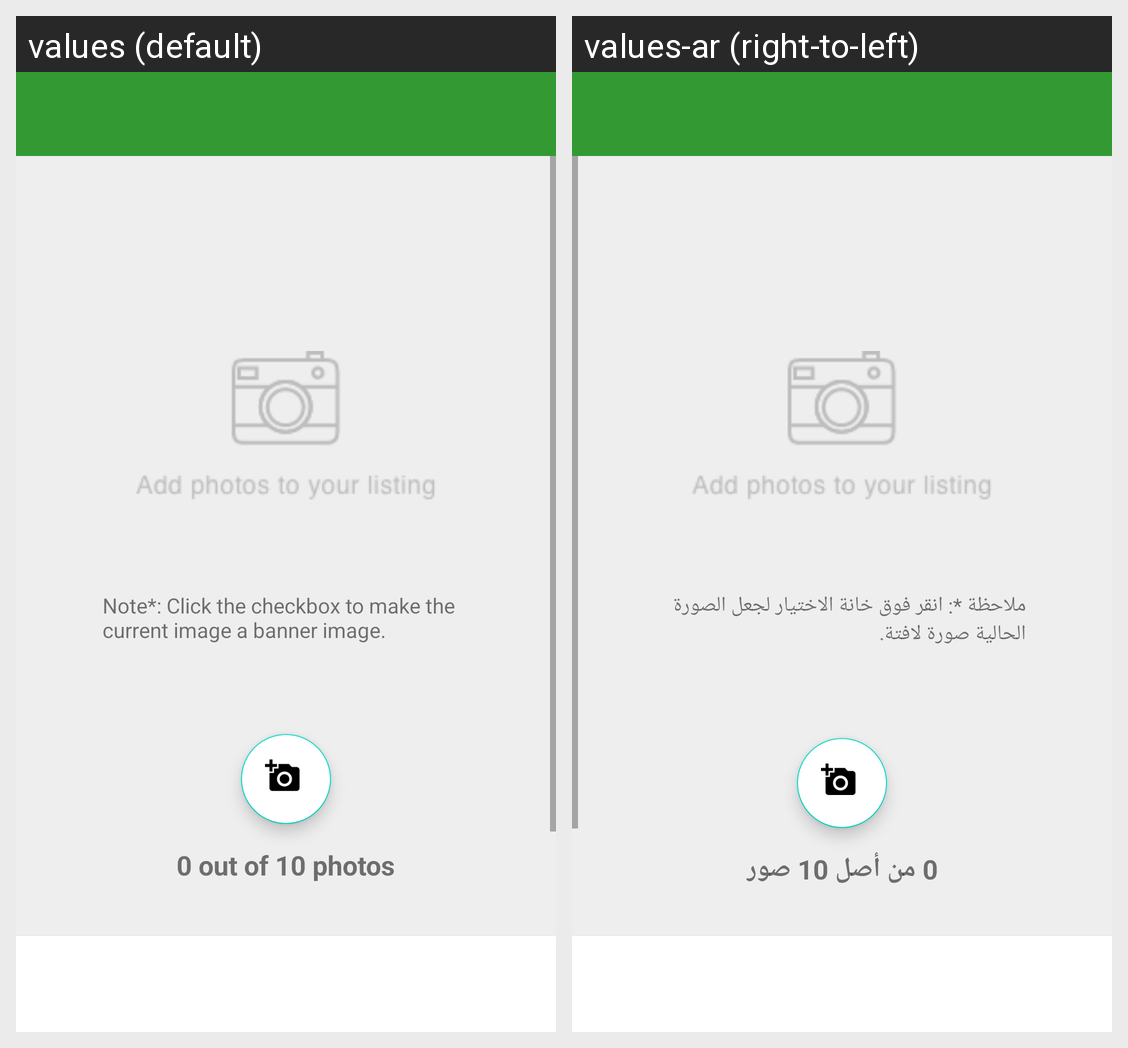

Locale-by-locale string values for the Android screen shown in this grid:
Android screen res/layout/fragment_add_photo.xml rendered under 2 locales, left to right: values (default), values-ar (right-to-left). Device: Nexus 5 (rendered at 1080×1920; each locale shown at half size, 540×960, under a caption strip naming it); theme AppTheme.
Strings drawn on this screen, with the default value and each locale's value (text and hints the layout hard-codes, and strings that could not be matched under every locale, appear in the picture but are not listed):

currentimageabannerimage
  values: Note*: Click the checkbox to make the current image a banner image.
  values-ar: ملاحظة *: انقر فوق خانة الاختيار لجعل الصورة الحالية صورة لافتة.

outofphotos
  values: 0 out of 10 photos
  values-ar: 0 من أصل 10 صور
